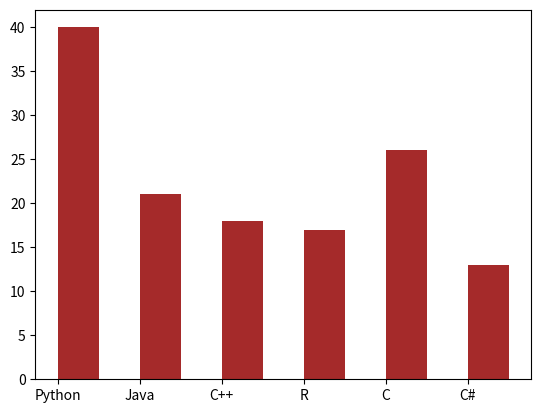

Write Python code to recreate this figure.
# ploting bar graph
import numpy as np
import matplotlib.pyplot as plt

# ploting a bar graph showing how different languages variations
x = ["Python", "Java", "C++", "R", "C", "C#"]
y = [40, 21, 18, 17, 26, 13]

plt.bar(x, y, align = "edge", color="brown", width = 0.5)
# align = where the bar starts
# edgecolor = "green" is still a way of styling
plt.show()